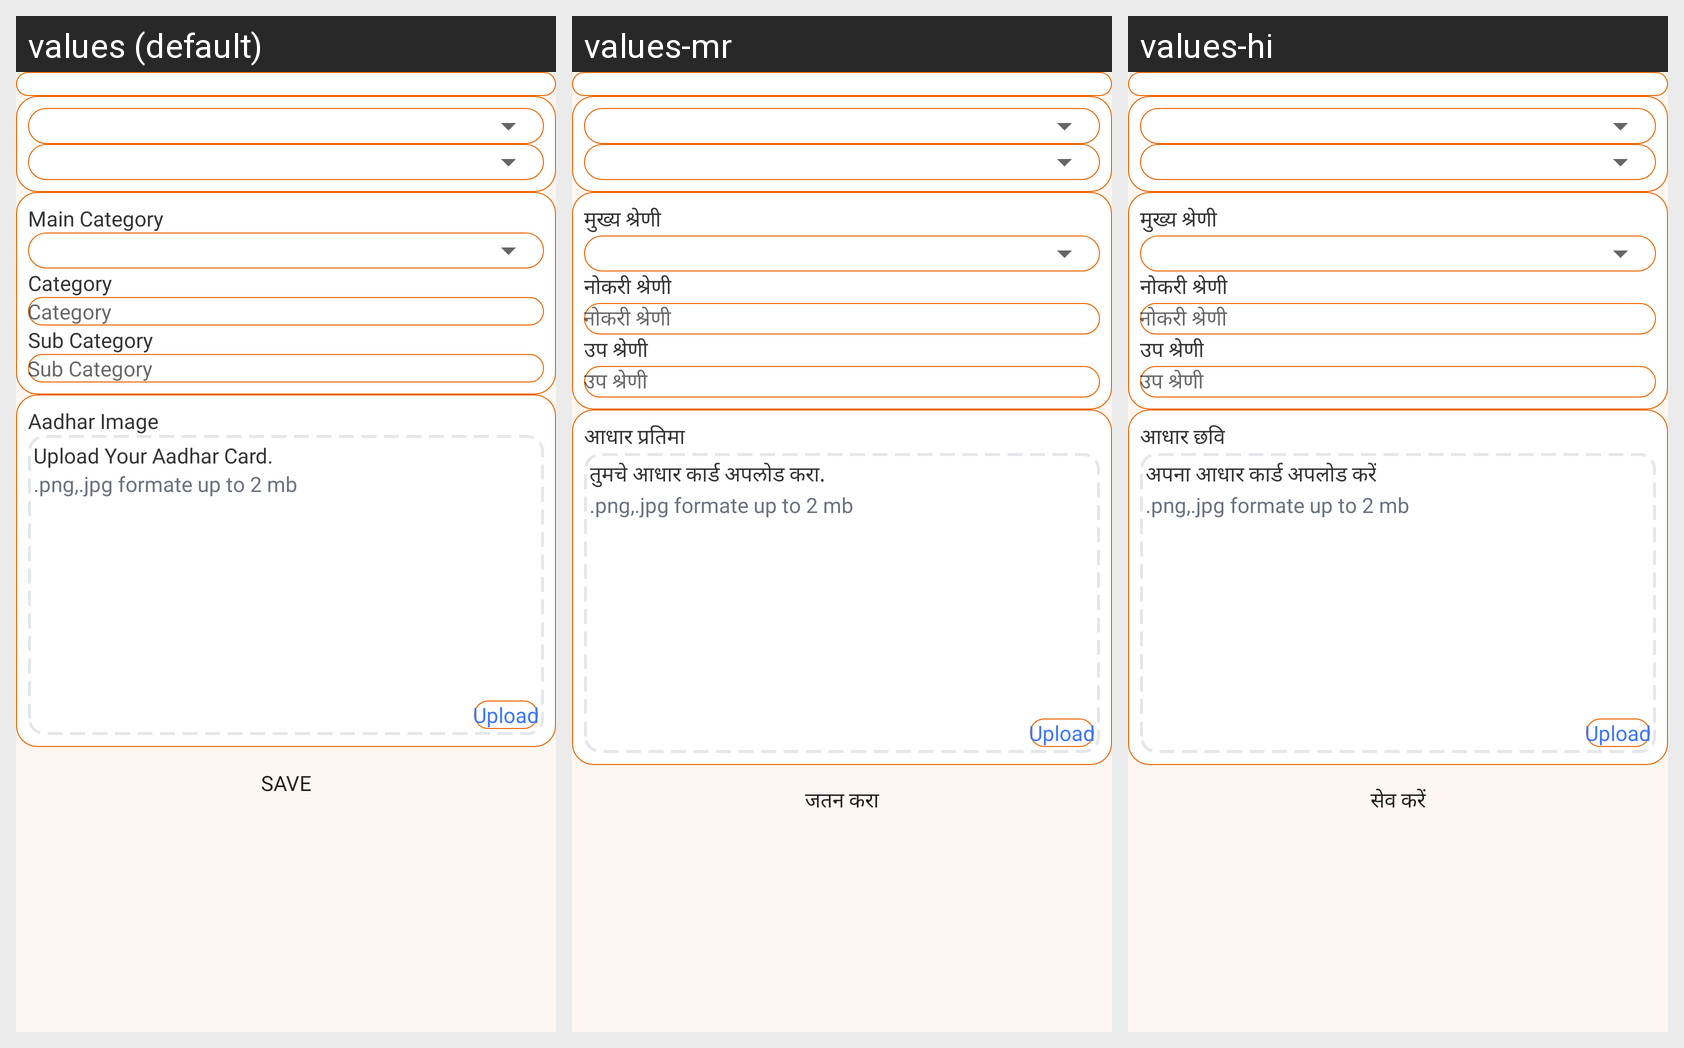

Here is an Android app screen in its default locale and in the app's own translations. Write out the translated-string differences for the strings that appear on this screen.
Android screen res/layout/fragment_personal_info_1.xml rendered under 3 locales, left to right: values (default), values-mr, values-hi. Device: Nexus 5 (rendered at 1080×1920; each locale shown at half size, 540×960, under a caption strip naming it); theme Theme.ShramKart.
Strings drawn on this screen, with the default value and each locale's value (text and hints the layout hard-codes, and strings that could not be matched under every locale, appear in the picture but are not listed):

main_category
  values: Main Category
  values-mr: मुख्य श्रेणी
  values-hi: मुख्य श्रेणी

job_category
  values: Category
  values-mr: नोकरी श्रेणी
  values-hi: नोकरी श्रेणी

sub_category
  values: Sub Category
  values-mr: उप श्रेणी
  values-hi: उप श्रेणी

aadhar_img
  values: Aadhar Image
  values-mr: आधार प्रतिमा
  values-hi: आधार छवि

upload_aadhar
  values: Upload Your Aadhar Card.
  values-mr: तुमचे आधार कार्ड अपलोड करा.
  values-hi: अपना आधार कार्ड अपलोड करें

save
  values: Save
  values-mr: जतन करा
  values-hi: सेव करें
